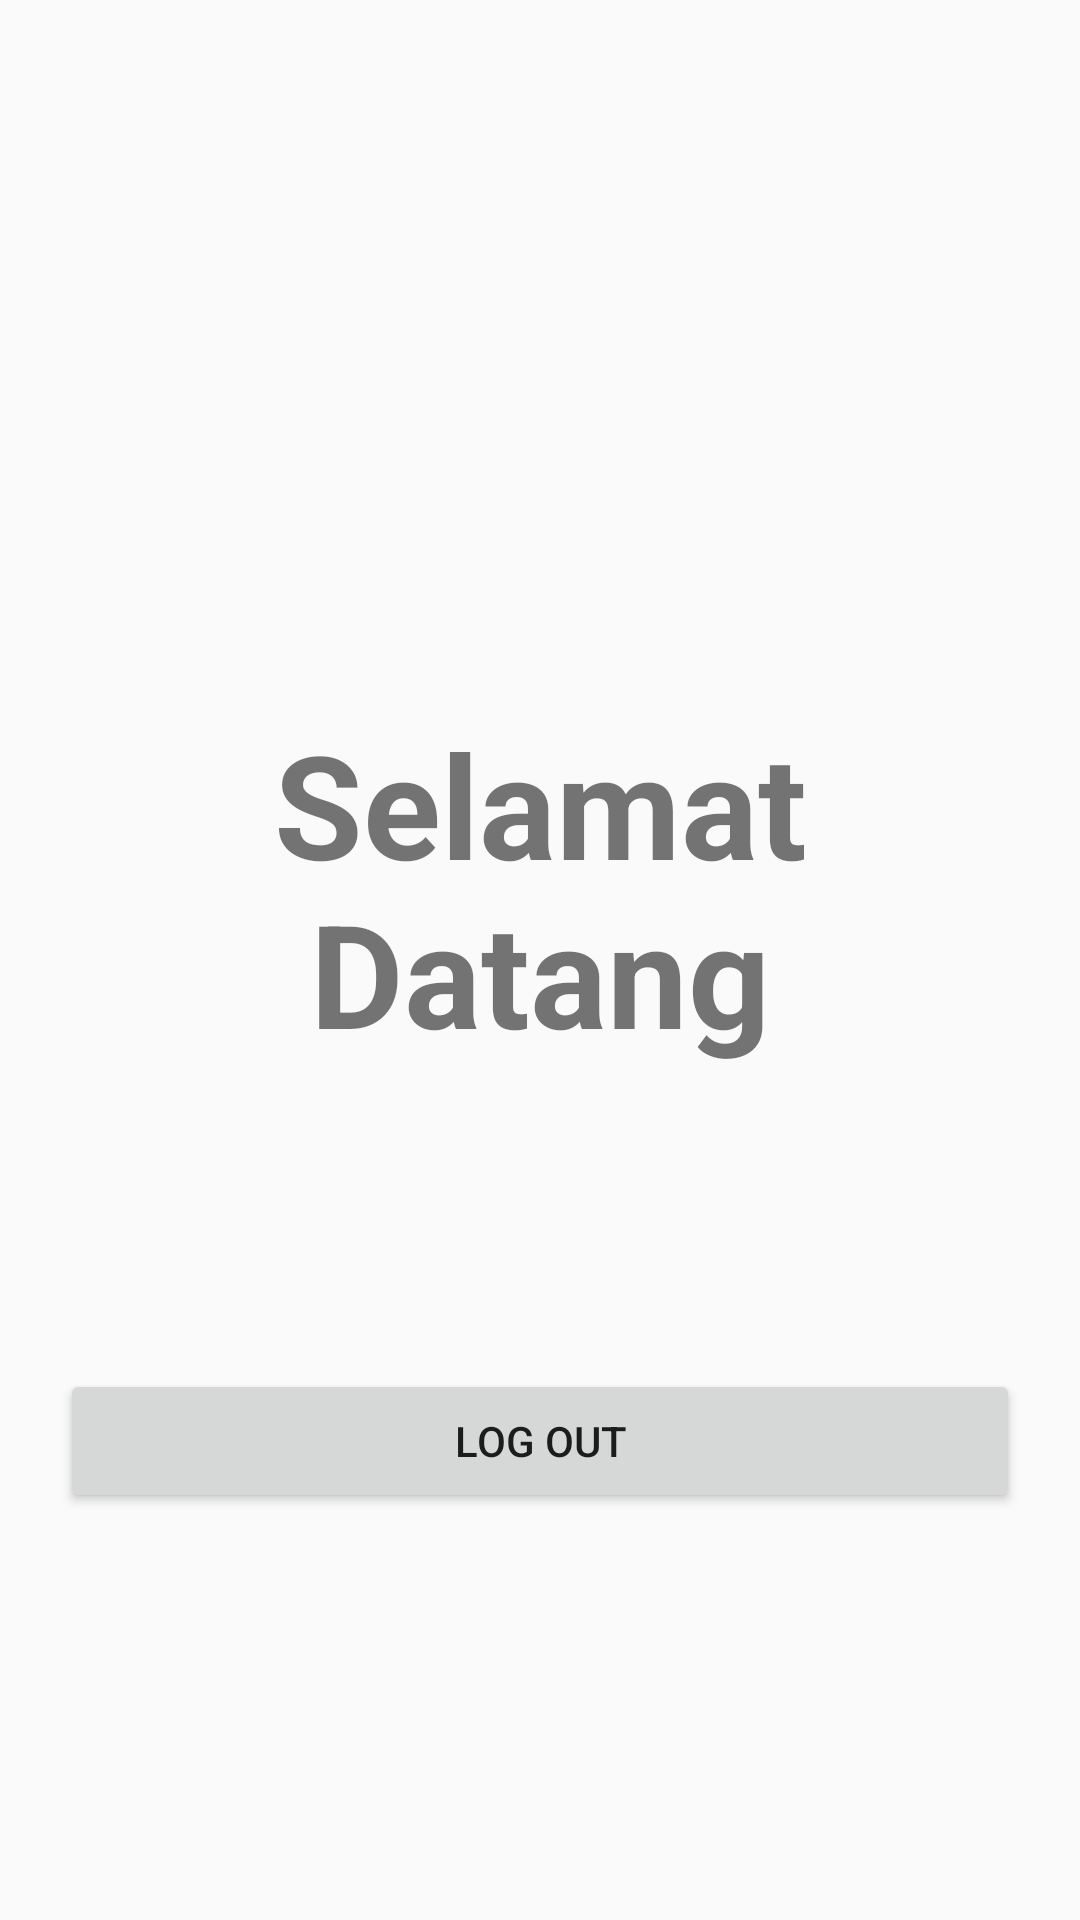

Produce the Android XML layout that renders to this screen, including the resource entries it uses.
<!-- AndroidManifest.xml: application theme Theme.TugasAkhir009 -->
<!-- res/layout/activity_utama.xml -->
<?xml version="1.0" encoding="utf-8"?>
<LinearLayout xmlns:android="http://schemas.android.com/apk/res/android"
    xmlns:app="http://schemas.android.com/apk/res-auto"
    xmlns:tools="http://schemas.android.com/tools"
    android:orientation="vertical"
    android:layout_width="match_parent"
    android:padding="20dp"
    android:layout_height="match_parent"
    android:layout_gravity="center"
    android:gravity="center"
    tools:context=".utama">

    <LinearLayout
        android:layout_width="match_parent"
        android:layout_height="wrap_content"
        android:orientation="vertical"
        android:layout_marginTop="100dp"
        >

        <TextView
            android:layout_width="match_parent"
            android:layout_height="wrap_content"
            android:textSize="@android:dimen/app_icon_size"
            android:textStyle="bold"
            android:text="Selamat Datang"
            android:gravity="center"
            android:layout_gravity="center"/>

    </LinearLayout>

    <LinearLayout
        android:layout_width="match_parent"
        android:layout_height="wrap_content">
        <Button
            android:id="@+id/logot"
            android:layout_marginTop="100dp"
            android:layout_width="match_parent"
            android:layout_height="wrap_content"
            android:text="Log Out"/>
    </LinearLayout>

</LinearLayout>
<!-- resources referenced by this layout -->
<resources>
  <style name="Theme.TugasAkhir009" parent="Theme.AppCompat.Light.DarkActionBar">
          
          <item name="colorPrimary">@color/purple_500</item>
          <item name="colorPrimaryDark">@color/purple_700</item>
          <item name="colorAccent">@color/teal_200</item>
          
      </style>
  <!-- not gathered from this repository: default colours our renderer supplied (Android Studio template values) -->
  <color name="purple_500">#FF6200EE</color>
  <color name="purple_700">#FF3700B3</color>
  <color name="teal_200">#FF03DAC5</color>
</resources>
